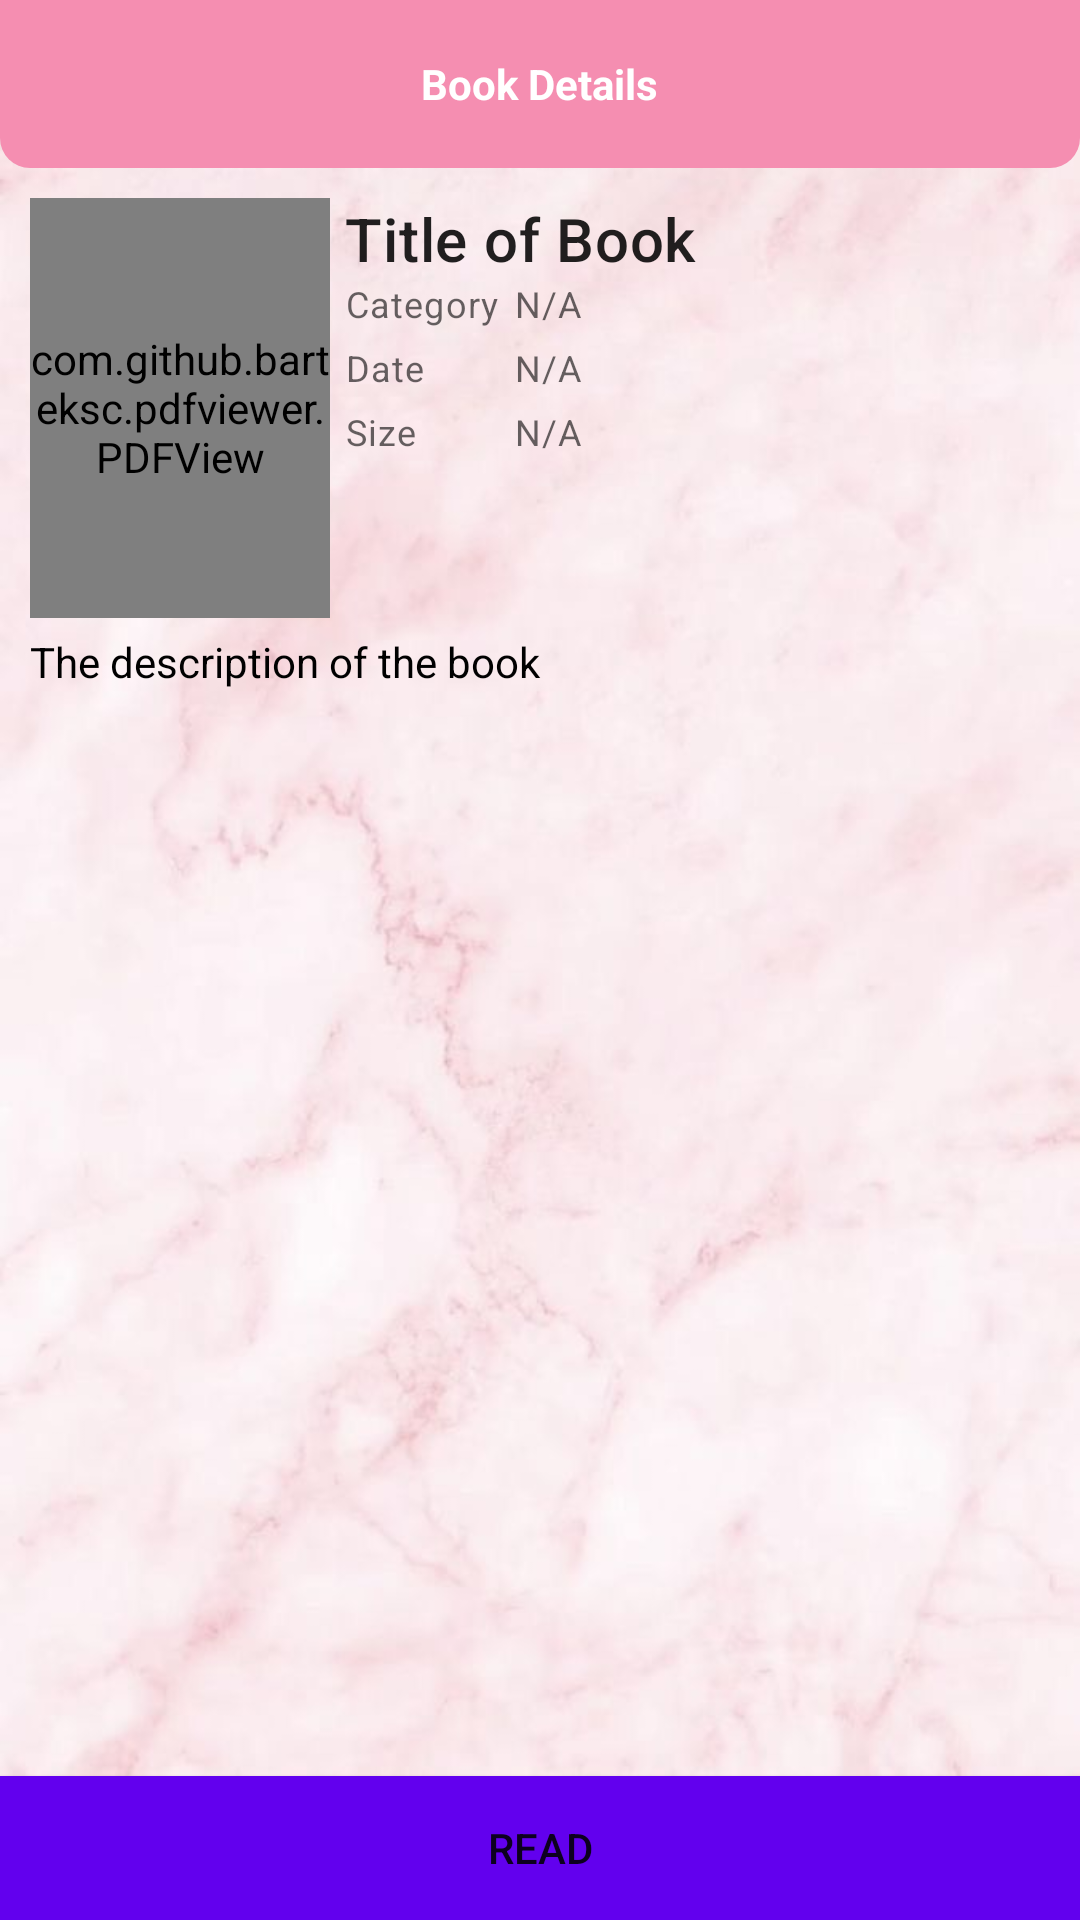

The Android layout XML behind this screen, and the referenced resources:
<!-- AndroidManifest.xml: application theme Theme.MaterialComponents.Light.NoActionBar -->
<!-- res/layout/activity_pdf_detail.xml -->
<?xml version="1.0" encoding="utf-8"?>
<androidx.constraintlayout.widget.ConstraintLayout
    xmlns:android="http://schemas.android.com/apk/res/android"
    xmlns:app="http://schemas.android.com/apk/res-auto"
    xmlns:tools="http://schemas.android.com/tools"
    android:layout_width="match_parent"
    android:layout_height="match_parent"
    android:background="@drawable/back01"
    tools:context=".PdfDetailActivity">

    
    <RelativeLayout
        android:id="@+id/toolbarRl"
        android:layout_width="match_parent"
        android:layout_height="?actionBarSize"
        android:background="@drawable/shape_toolbar02">

        
        <ImageButton
            android:id="@+id/backBtn"
            android:layout_width="wrap_content"
            android:layout_height="wrap_content"
            android:layout_centerVertical="true"
            android:layout_marginStart="10dp"
            android:background="@android:color/transparent"
            android:src="@drawable/ic_back_white"/>

        
        <TextView
            android:layout_width="wrap_content"
            android:layout_height="wrap_content"
            android:layout_centerInParent="true"
            android:text="Book Details"
            android:textColor="@color/white"
            android:textStyle="bold"/>

    </RelativeLayout>

    
    <ScrollView
        android:layout_above="@id/readBookBtn"
        android:layout_width="match_parent"
        android:layout_height="0dp"
        app:layout_constraintTop_toBottomOf="@id/toolbarRl"
        app:layout_constraintBottom_toBottomOf="parent"
        android:padding="10dp">

        <LinearLayout
            android:layout_width="match_parent"
            android:layout_height="match_parent"
            android:orientation="vertical">

            
            <RelativeLayout
                android:layout_width="match_parent"
                android:layout_height="wrap_content">

                
                <RelativeLayout
                    android:id="@+id/pdfRL"
                    android:layout_width="100dp"
                    android:layout_height="140dp"
                    android:layout_marginEnd="5dp"
                    android:background="@color/gray02">

                    
                    <com.github.barteksc.pdfviewer.PDFView
                        android:id="@+id/pdfView"
                        android:layout_width="match_parent"
                        android:layout_height="match_parent" >

                        
                        <ProgressBar
                            android:id="@+id/progressBar"
                            android:layout_width="match_parent"
                            android:layout_height="match_parent" />
                    </com.github.barteksc.pdfviewer.PDFView>


                </RelativeLayout>

                
                <TextView
                    android:id="@+id/titleTv"
                    style="@style/TextAppearance.MaterialComponents.Headline6"
                    android:layout_width="match_parent"
                    android:layout_height="wrap_content"
                    android:layout_toEndOf="@id/pdfRL"
                    android:text="Title of Book" />

                
                <TableLayout
                    android:layout_width="match_parent"
                    android:layout_height="wrap_content"
                    android:layout_below="@id/titleTv"
                    android:layout_toEndOf="@id/pdfRL">

                    
                    <TableRow>

                        <TextView
                            android:id="@+id/categoryLabelTv"
                            style="@style/TextAppearance.MaterialComponents.Caption"
                            android:layout_width="match_parent"
                            android:layout_height="wrap_content"
                            android:layout_marginEnd="5dp"
                            android:text="Category" />

                        <TextView
                            android:id="@+id/categoryTv"
                            style="@style/TextAppearance.MaterialComponents.Caption"
                            android:layout_width="match_parent"
                            android:layout_height="wrap_content"
                            android:layout_marginEnd="5dp"
                            android:layout_weight="1"
                            android:text="N/A" />

                    </TableRow>

                    
                    <TableRow android:layout_marginTop="5dp">

                        <TextView
                            android:id="@+id/dateLabelTv"
                            style="@style/TextAppearance.MaterialComponents.Caption"
                            android:layout_width="match_parent"
                            android:layout_height="wrap_content"
                            android:layout_marginEnd="5dp"
                            android:text="Date" />

                        <TextView
                            android:id="@+id/dateTv"
                            style="@style/TextAppearance.MaterialComponents.Caption"
                            android:layout_width="match_parent"
                            android:layout_height="wrap_content"
                            android:layout_marginEnd="5dp"
                            android:layout_weight="1"
                            android:text="N/A" />

                    </TableRow>

                    
                    <TableRow android:layout_marginTop="5dp">

                        <TextView
                            android:id="@+id/sizeLabelTv"
                            style="@style/TextAppearance.MaterialComponents.Caption"
                            android:layout_width="match_parent"
                            android:layout_height="wrap_content"
                            android:layout_marginEnd="5dp"
                            android:text="Size" />

                        <TextView
                            android:id="@+id/sizeTv"
                            style="@style/TextAppearance.MaterialComponents.Caption"
                            android:layout_width="match_parent"
                            android:layout_height="wrap_content"
                            android:layout_marginEnd="5dp"
                            android:layout_weight="1"
                            android:text="N/A" />

                    </TableRow>

                </TableLayout>

            </RelativeLayout>

            
            <TextView
                android:id="@+id/descriptionTv"
                android:layout_width="match_parent"
                android:layout_height="wrap_content"
                android:layout_marginTop="5dp"
                android:text="The description of the book"
                android:textColor="@android:color/black" />

        </LinearLayout>

    </ScrollView>

    
    <Button
        android:id="@+id/readBookBtn"
        android:layout_width="match_parent"
        android:layout_height="wrap_content"
        android:text="Read"
        android:drawableTop="@drawable/ic_book_white"
        android:background="@color/design_default_color_primary"
        app:layout_constraintBottom_toBottomOf="parent"
        app:layout_constraintStart_toStartOf="parent"
        app:layout_constraintEnd_toEndOf="parent"/>



</androidx.constraintlayout.widget.ConstraintLayout>
<!-- resources referenced by this layout -->
<resources>
  <color name="gray02">#808080</color>
  <color name="white">#FFFFFFFF</color>
  <!-- drawable back01: jpeg bitmap (drawable, 31301 bytes) -->
  <!-- drawable shape_toolbar02 (drawable) -->
  <?xml version="1.0" encoding="utf-8"?>
  <shape xmlns:android="http://schemas.android.com/apk/res/android"
      android:shape="rectangle">
  
      <corners android:bottomLeftRadius="10dp"
          android:bottomRightRadius="10dp"/>
      <solid android:color="#F58EB1">
  
      </solid>
  
  </shape>
</resources>
